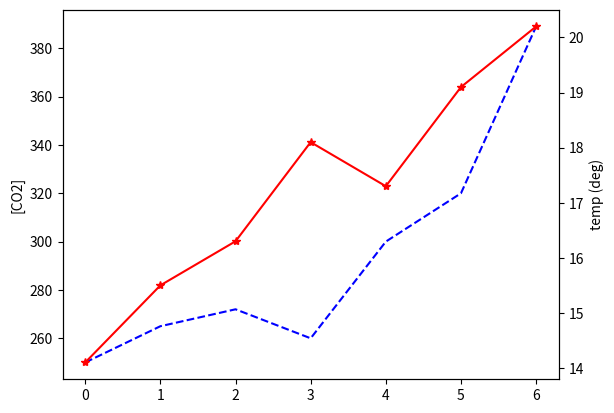

Python code for this plot:
import matplotlib.pyplot as plt
fig1,ax1=plt.subplots()
times= range(7)
co2=[250,265,272,260,300,320,389]
ax1.plot(times,co2, 'b--')
ax1.set_ylabel("[CO2]")
ax2=ax1.twinx()
temp=[14.1,15.5,16.3,18.1,17.3,19.1,20.2]
ax2.plot(times,temp,"r*-")
ax2.set_ylabel("temp (deg)")
plt.show()
